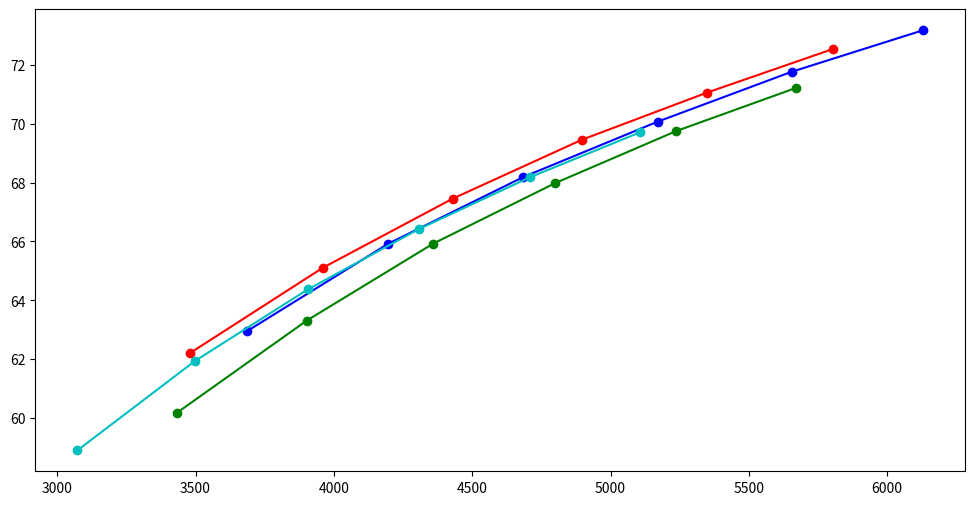

This chart was generated by the following Python code: (Note: this script raises an exception after producing the figure.)
import matplotlib.pyplot as plt

# Data for plotting
data = {
    "Baseline": {
        "Ls": [50, 60, 70, 80, 90, 100],
        "Avg dist cmps": [3687.22, 4195.96, 4685.40, 5171.15, 5654.48, 6129.37],
        "Mean Latency (mus)": [2705.62, 3319.41, 3850.11, 3903.45, 4230.41, 4574.90],
        "Recall@50": [62.96, 65.92, 68.19, 70.07, 71.76, 73.17]
    },
    "R=2": {
        "Ls": [50, 60, 70, 80, 90, 100],
        "Avg dist cmps": [3434.01, 3901.36, 4359.70, 4799.74, 5237.92, 5669.62],
        "Mean Latency (mus)": [2492.46, 2911.56, 3351.47, 3719.99, 4094.19, 4398.48],
        "Recall@50": [60.19, 63.31, 65.93, 67.98, 69.75, 71.21]
    },
    "KK 1.5": {
        "Ls": [50, 60, 70, 80, 90, 100],
        "Avg dist cmps": [3481.68, 3960.66, 4428.85, 4895.59, 5347.67, 5802.73],
        "Mean Latency (mus)": [2596.59, 3071.11, 3468.83, 3857.31, 4210.76, 4553.08],
        "Recall@50": [62.22, 65.11, 67.45, 69.45, 71.05, 72.53]
    },
    "KK 3": {
        "Ls": [50, 60, 70, 80, 90, 100],
        "Avg dist cmps": [3073.33, 3497.61, 3905.47, 4309.33, 4708.85, 5105.36],
        "Mean Latency (mus)": [2294.82, 2695.71, 3045.03, 3379.80, 3700.46, 4050.05],
        "Recall@50": [58.91, 61.94, 64.37, 66.43, 68.18, 69.70]
    },
    "KK 4": {
        "Ls": [50, 60, 70, 80, 90, 100],
        "Avg dist cmps": [2990.19, 3397.21, 3798.61, 4190.69, 4579.45, 4963.58],
        "Mean Latency (mus)": [2287.41, 2603.87, 2959.77, 3298.64, 3645.76, 3986.09],
        "Recall@50": [56.47, 59.61, 62.18, 64.36, 66.26, 67.88]
    }
}

colors = ['b', 'g', 'r', 'c']
labels = list(data.keys())

# Plot Recall vs Avg dist cmps
plt.figure(figsize=(12, 6))
for i, label in enumerate(labels):
    plt.plot(data[label]["Avg dist cmps"], data[label]["Recall@50"], color=colors[i], marker='o', label=label)
plt.xlabel('Avg dist cmps')
plt.ylabel('Recall@50')
plt.title('Recall vs Avg dist cmps')
plt.legend()
plt.grid(True)
plt.show()

# Plot Recall vs Mean Latency
plt.figure(figsize=(12, 6))
for i, label in enumerate(labels):
    plt.plot(data[label]["Mean Latency (mus)"], data[label]["Recall@50"], color=colors[i], marker='o', label=label)
plt.xlabel('Mean Latency (mus)')
plt.ylabel('Recall@50')
plt.title('Recall vs Mean Latency')
plt.legend()
plt.grid(True)
plt.show()
